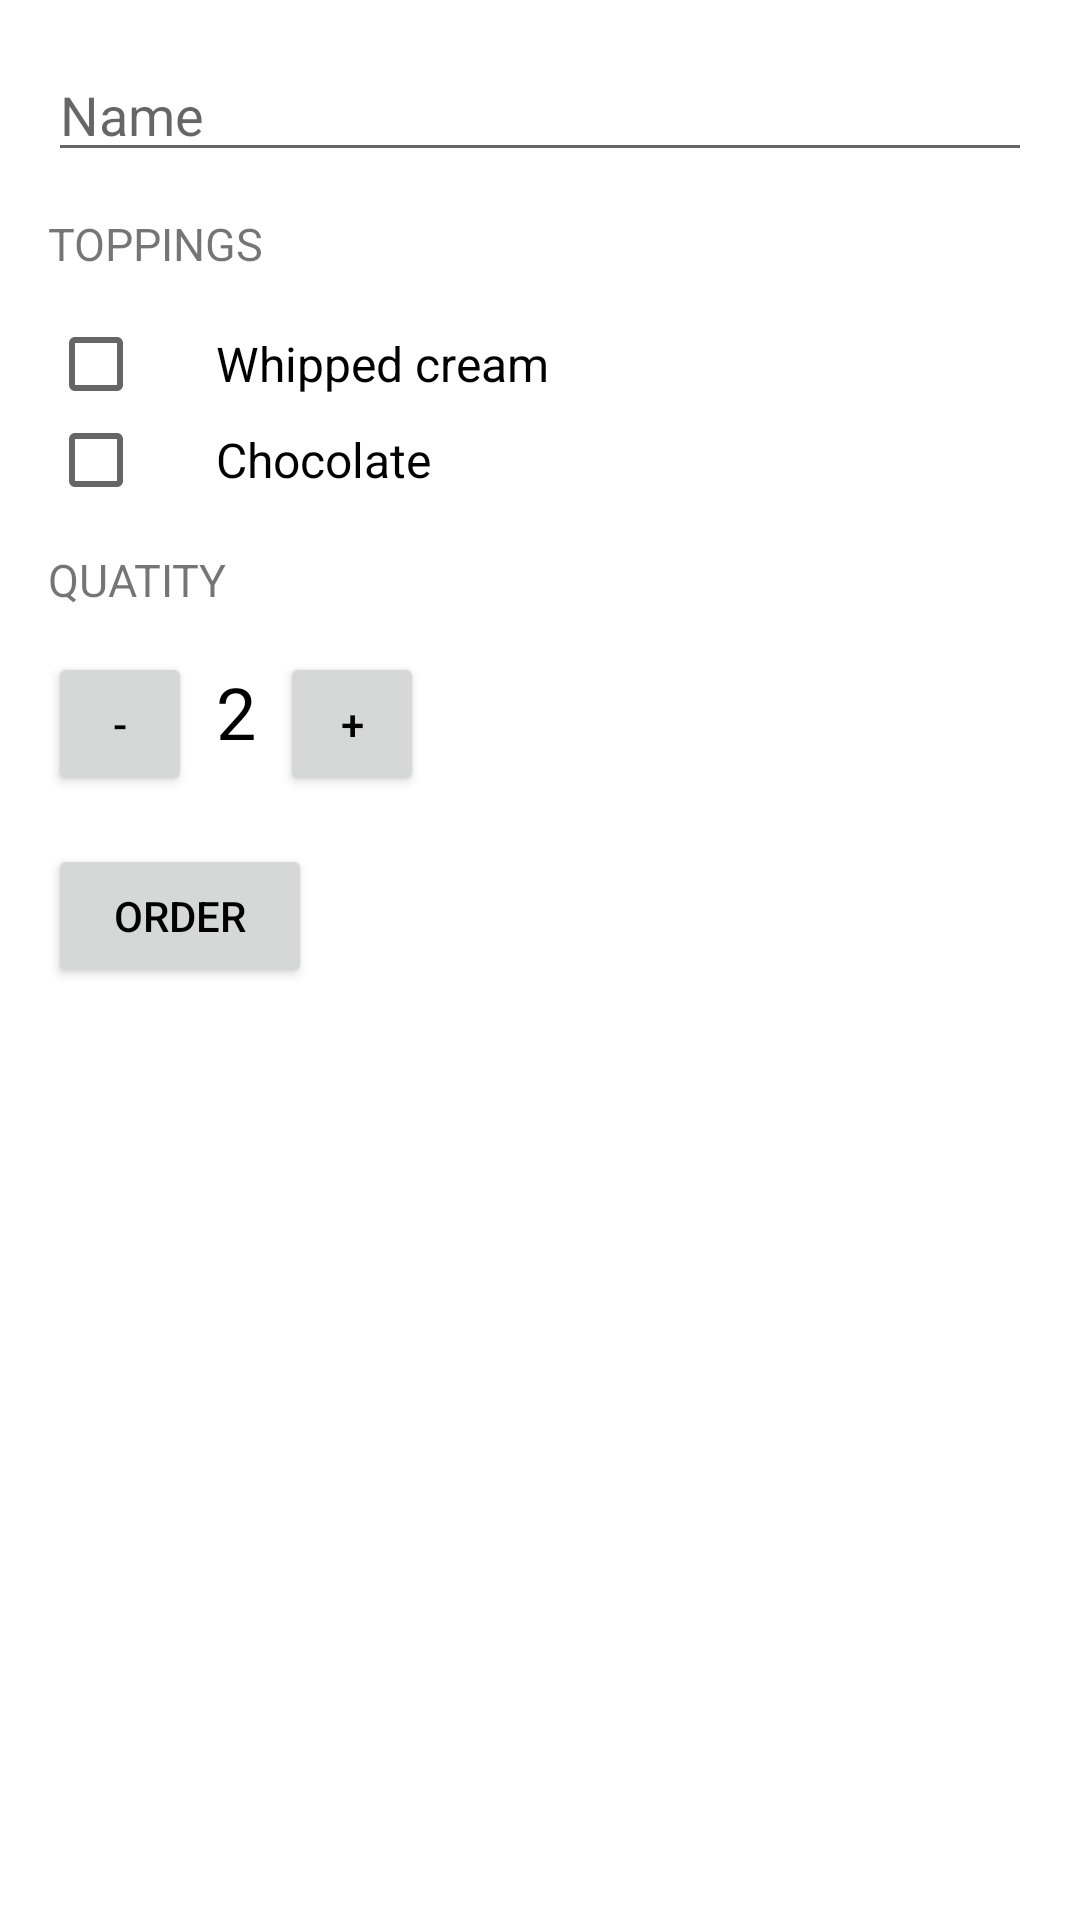

Write the Android layout XML for this screen, with the resource values it uses.
<!-- AndroidManifest.xml: application theme AppTheme -->
<!-- res/layout/activity_text_or_no.xml -->
<?xml version="1.0" encoding="utf-8"?>
<ScrollView xmlns:android="http://schemas.android.com/apk/res/android"
    xmlns:app="http://schemas.android.com/apk/res-auto"
    xmlns:tools="http://schemas.android.com/tools"
    android:layout_width="match_parent"
    android:layout_height="match_parent"
    android:background="@android:color/white"
    tools:context=".TextOrNoActivity">

    <LinearLayout
        android:layout_width="match_parent"
        android:layout_height="match_parent"
        android:orientation="vertical"
        android:padding="16sp">

        <EditText
            android:id="@+id/name_field"
            android:layout_width="match_parent"
            android:layout_height="wrap_content"
            android:hint="Name"
            android:inputType="textCapWords" />

        <TextView
            style="@style/HeaderTextStyle"
            android:text="Toppings" />

        <CheckBox
            android:id="@+id/whipped_cream_checkbox"
            android:layout_width="wrap_content"
            android:layout_height="wrap_content"
            android:paddingLeft="24dp"
            android:text="Whipped cream"
            android:textSize="16dp" />

        <CheckBox
            android:id="@+id/chocolate_checkbox"
            android:layout_width="wrap_content"
            android:layout_height="wrap_content"
            android:paddingLeft="24dp"
            android:text="Chocolate"
            android:textSize="16dp" />


        <TextView
            style="@style/HeaderTextStyle"
            android:text="Quatity" />

        <LinearLayout
            android:layout_width="match_parent"
            android:layout_height="wrap_content"
            android:orientation="horizontal">

            <Button
                android:layout_width="48dp"
                android:layout_height="48dp"
                android:onClick="decrement"
                android:text="-"
                android:textColor="@android:color/black" />

            <TextView
                android:id="@+id/quantity_text_view"
                android:layout_width="wrap_content"
                android:layout_height="wrap_content"
                android:paddingLeft="8dp"
                android:paddingRight="8dp"
                android:text="2"
                android:textColor="@android:color/black"
                android:textSize="24dp" />

            <Button
                android:layout_width="48dp"
                android:layout_height="48dp"
                android:onClick="increment"
                android:text="+"
                android:textColor="@android:color/black" />
        </LinearLayout>

        
        
        
        
        
        
        
        
        

        
        
        
        
        
        

        <Button
            android:layout_width="wrap_content"
            android:layout_height="wrap_content"
            android:layout_marginTop="16dp"
            android:onClick="submitOrder"
            android:text="order"
            android:textColor="@android:color/black" />
    </LinearLayout>
</ScrollView>
<!-- resources referenced by this layout -->
<resources>
  <style name="HeaderTextStyle">
          <item name="android:layout_width">wrap_content</item>
          <item name="android:layout_height">48dp</item>
          <item name="android:gravity">center_vertical</item>
          <item name="android:textSize">15sp</item>
          <item name="android:textAllCaps">true</item>
          
          
      </style>
  <style name="AppTheme" parent="Theme.AppCompat.Light.DarkActionBar">
          
          <item name="colorPrimary">#009688</item>
          <item name="colorPrimaryDark">#00796B</item>
          <item name="colorAccent">#536DFE</item>
      </style>
</resources>
